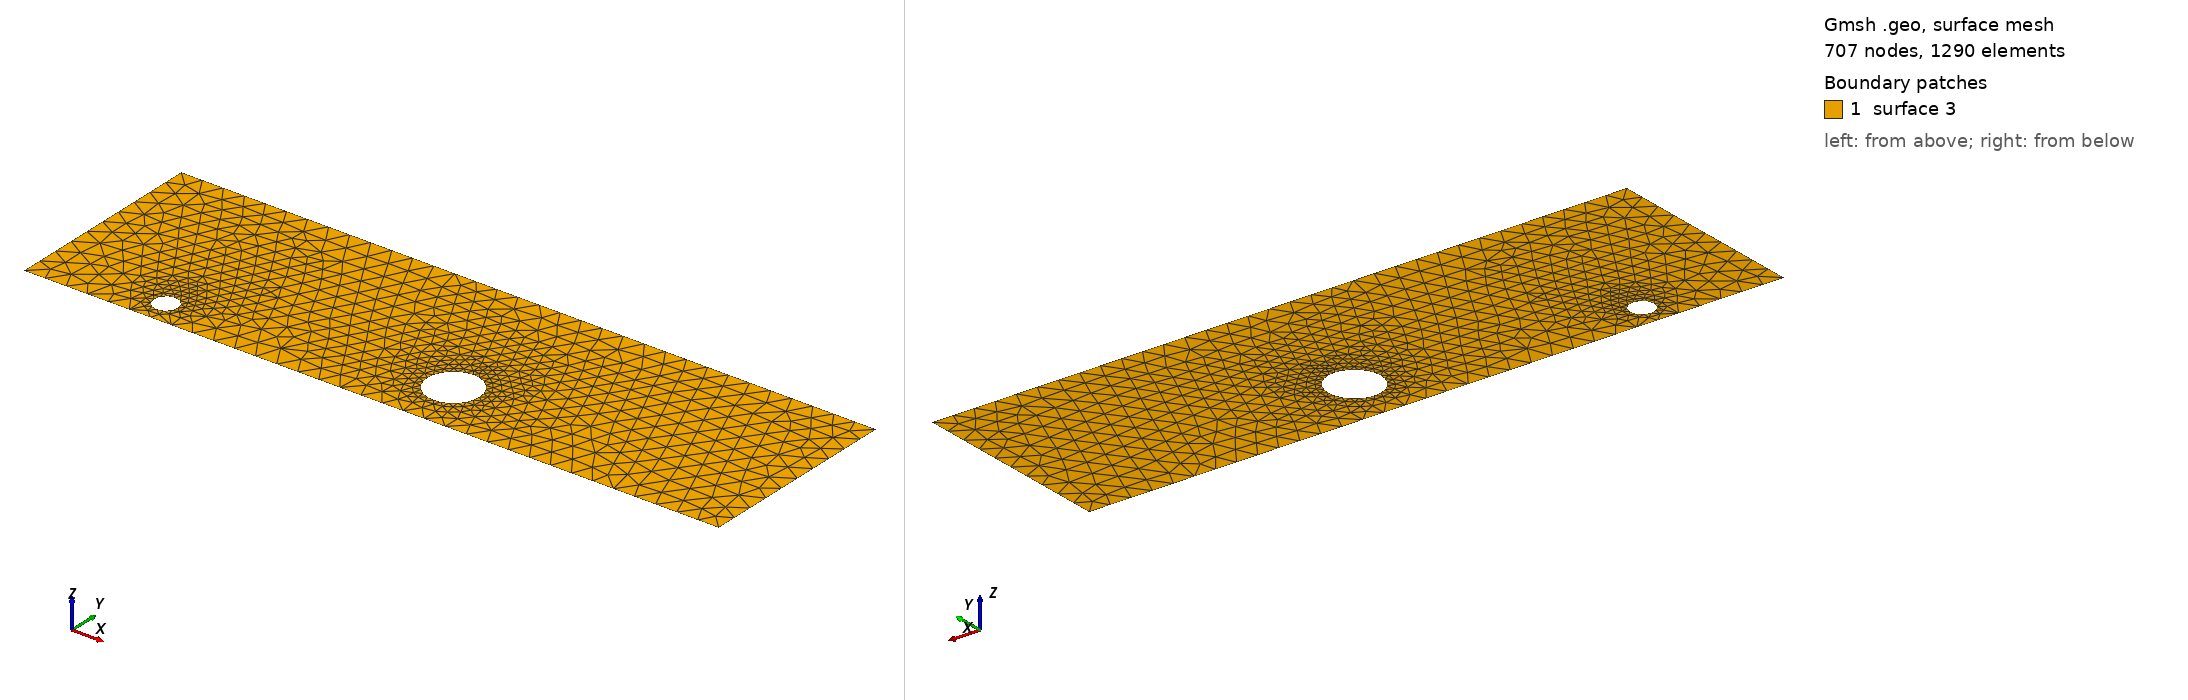

Gmsh geometry script, surface-meshed: 707 nodes, 1290 surface elements. Boundary patches (legend numbers): 1 surface 3. Left view from above one corner, right view from below the opposite corner. The script declares no physical surfaces, so the legend lists its geometric surfaces. The drawing asked Gmsh for element sizes between 1% and 20% of the model's largest extent; the script's own settings can give other sizes.

=== cad_270.geo (drawn) ===
//+
SetFactory("OpenCASCADE");
//+
Point(1) = {0.993958, -3.987747, 0.000000, 1.000000};
//+
Point(2) = {33.363418, -3.987747, 0.000000, 1.000000};
//+
Point(3) = {33.363418, 5.539010, 0.000000, 1.000000};
//+
Point(4) = {0.993958, 5.539010, 0.000000, 1.000000};
//+
Line(1) = {4, 1};
//+
Line(2) = {1, 2};
//+
Line(3) = {2, 3};
//+
Line(4) = {3, 4};
//+
Curve Loop(1) = {1, 2, 3, 4};
//+
Point(6) = {20.241533, -1.423004, 0.000000, 0.121075};
//+
Point(5) = {19.030779, -1.423004, 0.000000, 0.121075};
//+
Point(7) = {18.425402, -0.374460, 0.000000, 0.121075};
//+
Point(8) = {18.425402, -2.471547, 0.000000, 0.121075};
//+
Point(10) = {7.247525, -2.791885, 0.000000, 0.055936};
//+
Point(9) = {6.688167, -2.791885, 0.000000, 0.055936};
//+
Point(11) = {6.408488, -2.307467, 0.000000, 0.055936};
//+
Point(12) = {6.408488, -3.276304, 0.000000, 0.055936};
//+
Ellipse(5) = {6, 5, 7, 7};
//+
Ellipse(6) = {7, 5, 8, 8};
//+
Ellipse(7) = {8, 5, 6, 6};
//+
Curve Loop(2) = {5, 6, 7};
//+
Ellipse(8) = {10, 9, 11, 11};
//+
Ellipse(9) = {11, 9, 12, 12};
//+
Ellipse(10) = {12, 9, 10, 10};
//+
Curve Loop(3) = {8, 9, 10};
//+
Plane Surface(3) = {1, 2, 3};
//+
Physical Curve("INFLOW", 100) = {1};
//+
Physical Curve("OUTFLOW", 101) = {3};
//+
Physical Curve("WALL_BOUNDARY", 102) = {2, 4};
//+
Physical Curve("OBSTACLE", 103) = {5, 6, 7, 8, 9, 10};
